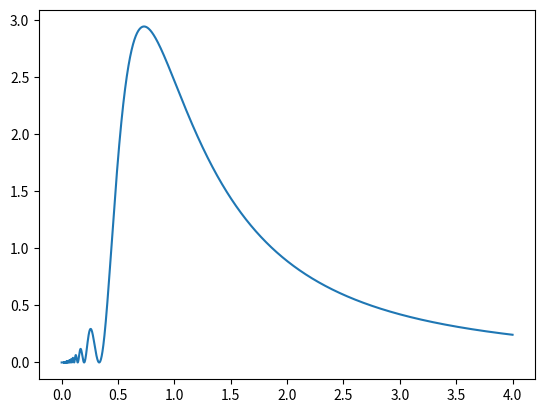

This figure's Python source:
import numpy as np
import matplotlib.pyplot as plt
import cmath


def function(f):
    return f**2*(np.abs((np.exp(1j*np.pi/f)+1)/(f**2-1)))**2


fvals = np.linspace(0, 4, 10000)
pvals = function(fvals)

plt.plot(fvals, pvals)
plt.show()